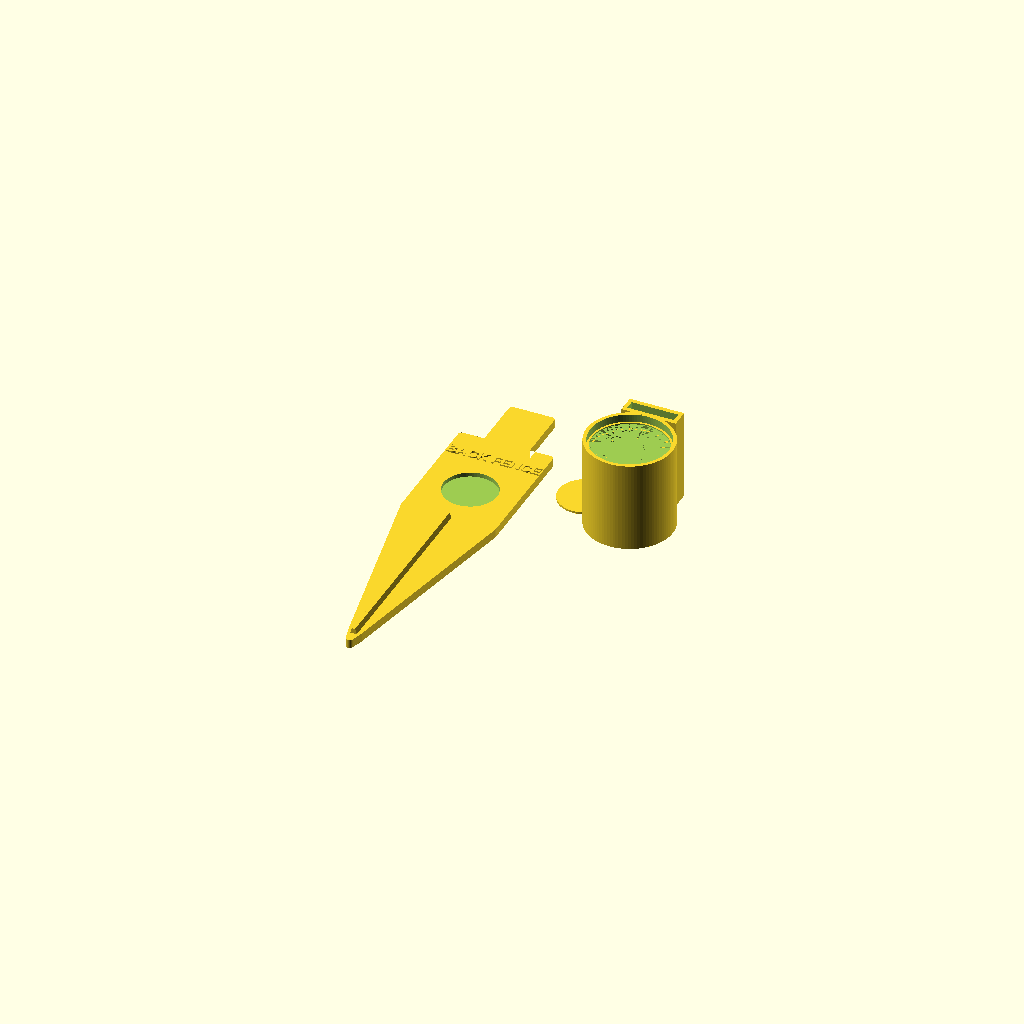
Cell 1 — every parameter at its default value.
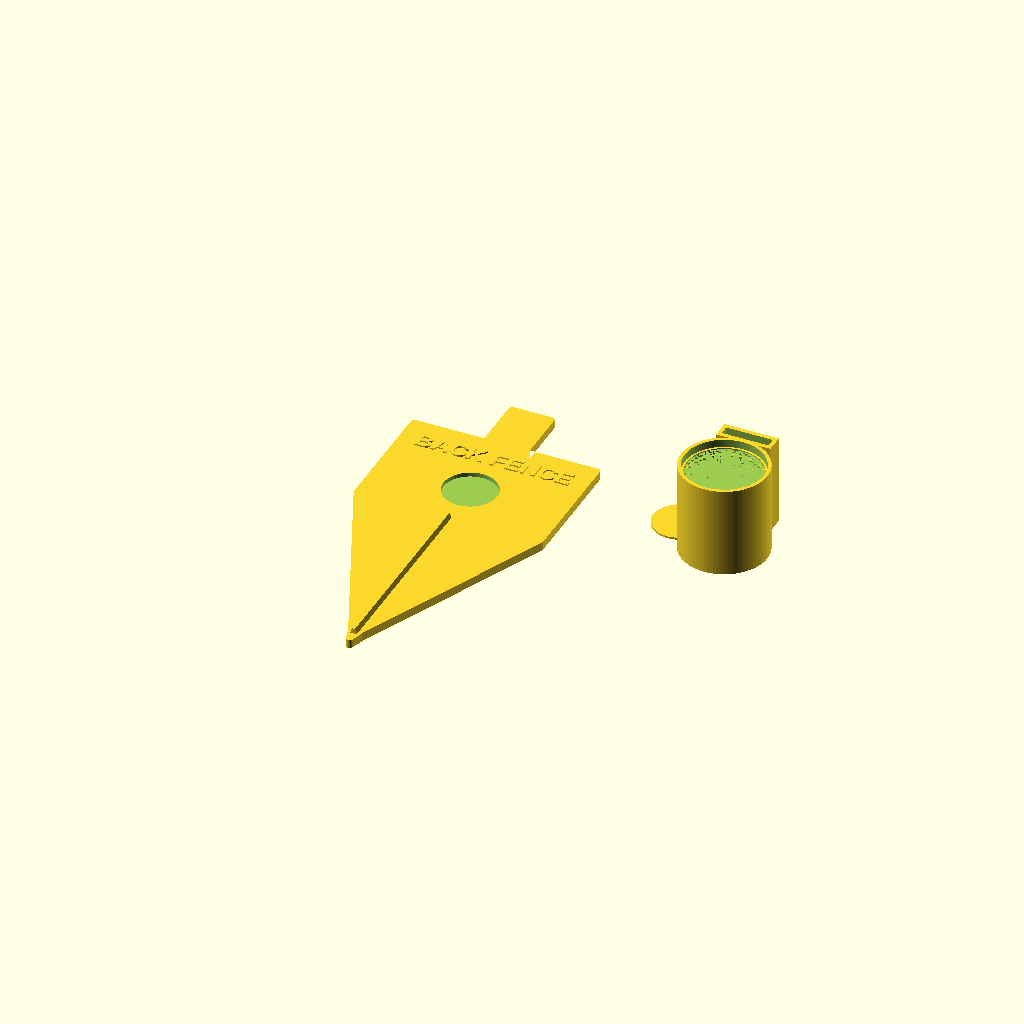
Cell 2: the same model with width = 108.
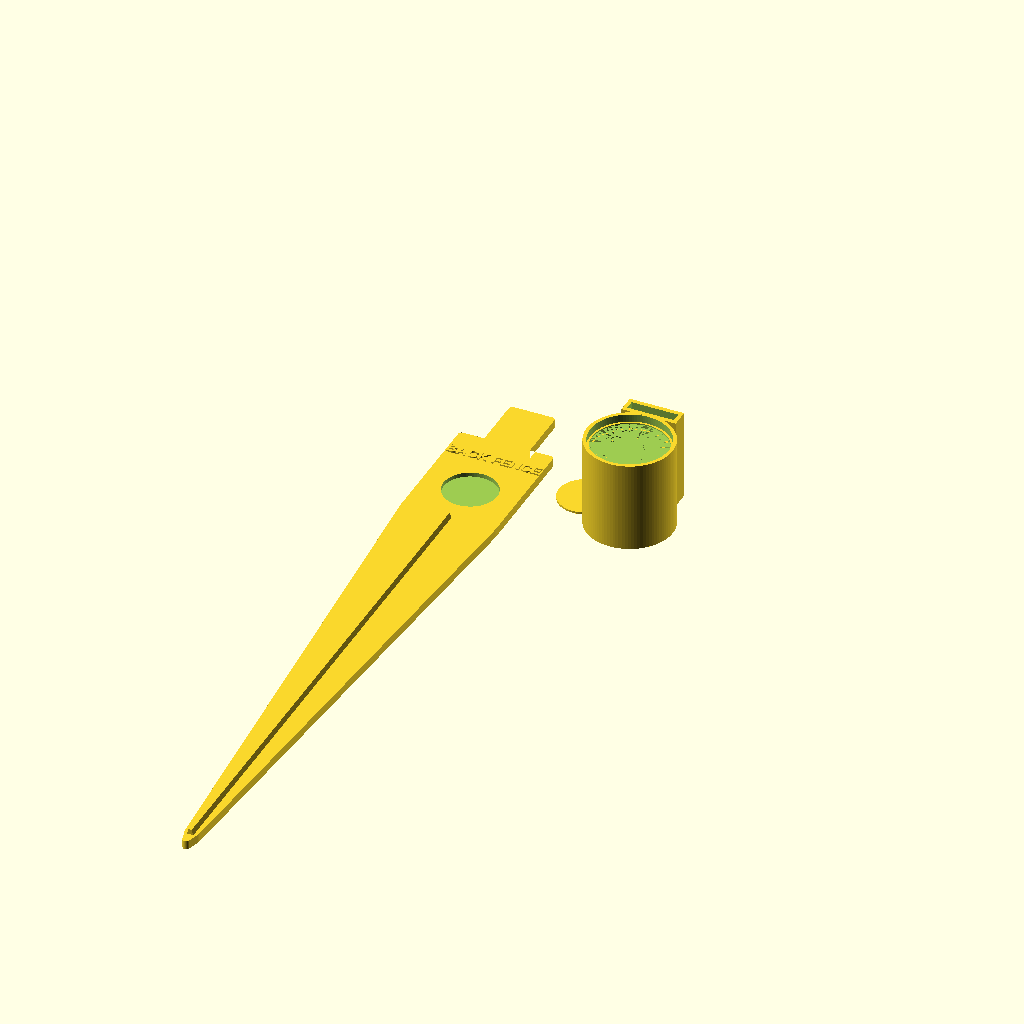
Cell 3 — length set to 400, the other parameters unchanged.
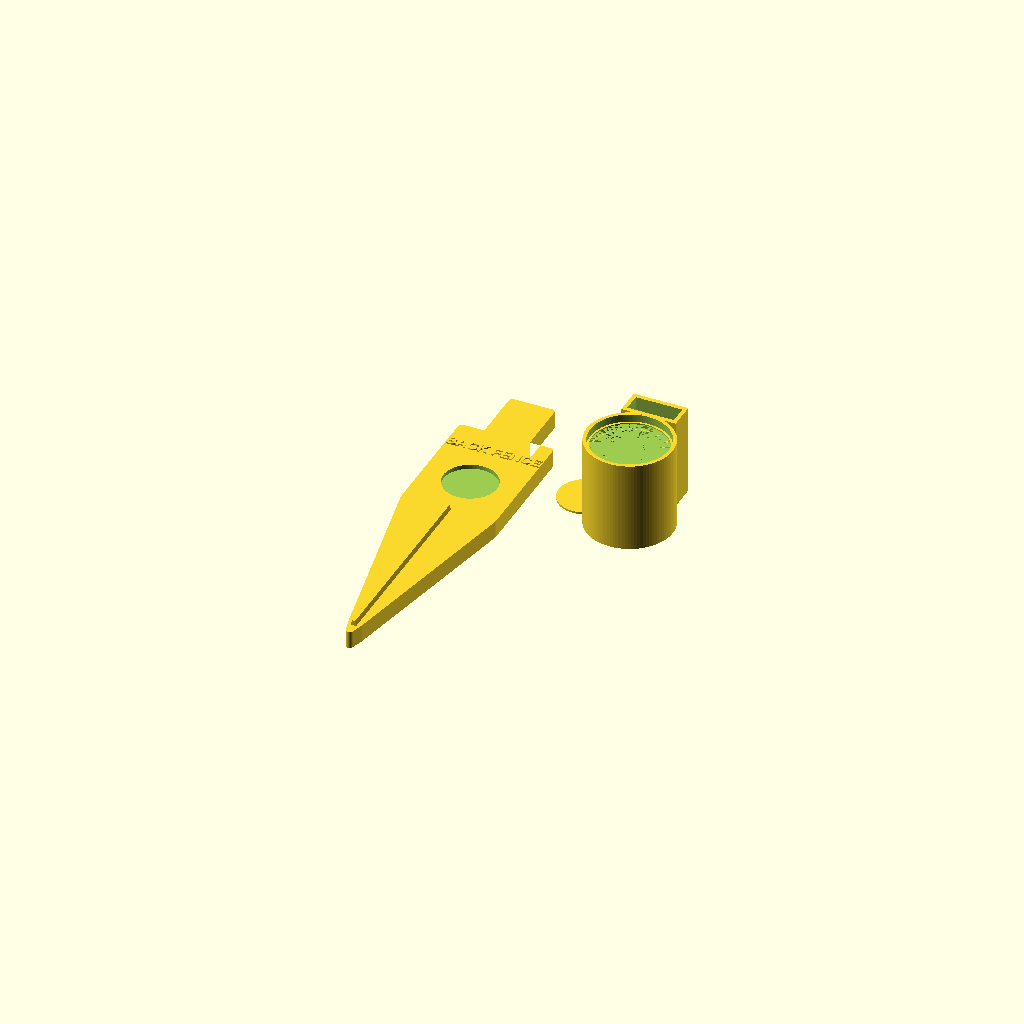
Cell 4: thickness = 10 (everything else at default).
All cells are drawn from one camera (rotation 55°, 0°, 25°, orthographic, colour scheme Cornfield), so only the parameter changes between them.
OpenSCAD source file hardware/nfc-stake.scad:
// Hestia NFC garden stake: a named marker with an NFC tag sealed inside it.
//
// A stuck-on sticker is the thing that fails outdoors. The antenna is aluminium on
// thin film, so once water gets under the edge it corrodes and the tag goes dead
// silently, which is the worst failure mode for a capture path whose whole job is to
// be reliable. Printing the pocket and capping it puts plastic on both faces instead.
//
// Prints flat on its back: text and pocket both face up, so there is no bridging and
// no support anywhere. Set `part` to render one piece at a time for the slicer.
//
// Print in PETG or ASA, not PLA. PLA in full sun goes brittle inside one season and
// these live outside all summer. 4 perimeters, >=25% infill, no other tuning needed.

part = "all";        // "all" | "stake" | "cap" | "cup"
cup_mount = true;    // add the tab a catch cup slides onto
name  = "BACK FENCE"; // the position, in the words actually said out loud
name2 = "";           // optional second line, so a long name stays readable

width      = 54;   // head width
head       = 72;   // head length, above the taper
length     = 200;  // total, tip included
thickness  = 5;
// Measure the tags you actually bought. Waterproof discs are commonly 30mm and run
// thicker than a bare sticker, and a pocket cut for the wrong one is a reprint.
tag_d      = 30;   // tag diameter
tag_h      = 1.2;  // tag thickness
cap_h      = 1.2;  // cap disc thickness; set to 0 for an already-waterproof tag left open
fit        = 0.6;  // pocket clearance around the tag
cap_gap    = 0.35; // press-fit clearance, tuned for a 0.4mm nozzle
text_depth = 0.8;
rib        = 3;    // stiffening rib down the spike, so it can be pushed not hammered

// Catch cup. Straight sides are the whole point: collected depth equals applied depth only
// if the cross-section never changes with height, so no taper and no funnel. Diameter sets
// how much water is caught, not what depth reads, so it is chosen for a readable rim.
tab_w      = 26;   // mount tab, above the text so the cup never covers the label
tab_h      = 32;
cup_id     = 45;   // inner diameter
cup_depth  = 50;   // four 15-minute cycles is 41mm, so this holds a week with rain
cup_wall   = 2;
mark_every = 5;    // graduation rings, mm

tag    = tag_d + fit;
pocket = tag_h + cap_h;

pocket_y = -45;
// Shrink the name until it fits the head, rather than letting a long one run off the edge.
// A second line is the better answer past about ten characters: two lines at 6mm read from
// standing height, one line at 4mm does not.
longest = max(len(name), len(name2));
size = min(10, (width - 8) / max(1, longest * 0.76));

module outline() {
    top = cup_mount ? tab_h : 0;
    offset(r = 2, $fn = 24) offset(delta = -2)
        polygon(concat(cup_mount
                    ? [[-tab_w/2, top], [tab_w/2, top], [tab_w/2, 0]] : [[-width/2, 0]],
                [[width/2, 0], [width/2, -head],
                 [4, -length + 14], [0, -length], [-4, -length + 14], [-width/2, -head]],
                cup_mount ? [[-width/2, 0], [-tab_w/2, 0]] : []));
}

module stake() {
    difference() {
        union() {
            linear_extrude(thickness) outline();
            // Rib runs the spike only: the head has to stay flat for the tag pocket.
            translate([0, -length + 12, 0])
                linear_extrude(thickness + rib, scale = [0.25, 1])
                    translate([0, (length - head - 12) / 2])
                        square([7, length - head - 12], center = true);
        }
        translate([0, pocket_y, thickness - pocket])
            cylinder(h = pocket + 1, d = tag, $fn = 64);
    }
    for (line = name2 == "" ? [[name, -16]] : [[name, -11], [name2, -22]])
        translate([0, line[1], thickness])
            linear_extrude(text_depth)
                text(line[0], size = size, halign = "center", valign = "center",
                     font = "Liberation Sans:style=Bold");
}

module cap() {
    // A drop of superglue or clear silicone in the pocket, then press this in.
    cylinder(h = cap_h, d = tag - cap_gap, $fn = 64);
}

module cup() {
    // Prints opening up: the mount is a vertical through-slot, so nothing needs support.
    r = cup_id/2 + cup_wall;
    total = cup_depth + cup_wall;
    slot_y0 = r + 1.0;              // leave wall between the cup and the slot
    slot_y1 = slot_y0 + thickness + 0.4;
    difference() {
        union() {
            cylinder(h = total, d = cup_id + 2*cup_wall, $fn = 96);
            translate([0, (r - 1.5 + slot_y1 + 2.5)/2, total/2])
                cube([tab_w + 5, (slot_y1 + 2.5) - (r - 1.5), total], center = true);
        }
        translate([0, 0, cup_wall]) cylinder(h = total, d = cup_id, $fn = 96);
        translate([0, (slot_y0 + slot_y1)/2, total/2])
            cube([tab_w + 0.6, slot_y1 - slot_y0, total + 2], center = true);
    }
    // Every mark_every mm off the floor, doubled at each 10mm, read against the water line.
    for (z = [mark_every : mark_every : cup_depth - mark_every])
        translate([0, 0, cup_wall + z])
            difference() {
                cylinder(h = (z % 10 == 0) ? 1.2 : 0.6, d = cup_id, $fn = 96);
                cylinder(h = 2, d = cup_id - 2.4, $fn = 96);
            }
}

if (part == "all")   { stake(); translate([width, -20, 0]) cap(); }
if (part == "all")   { stake(); translate([width + 30, -30, 0]) cup(); }
if (part == "stake")   stake();
if (part == "cap")     cap();
if (part == "cup")     cup();
Parameter table extracted from the source (name, type, default, range or options):
part: string, default "all"
cup_mount: bool, default true
name: string, default "BACK FENCE"
name2: string, default ""
width: number, default 54
head: number, default 72
length: number, default 200
thickness: number, default 5
tag_d: number, default 30
tag_h: number, default 1.2
cap_h: number, default 1.2
fit: number, default 0.6
cap_gap: number, default 0.35
text_depth: number, default 0.8
rib: number, default 3
tab_w: number, default 26
tab_h: number, default 32
cup_id: number, default 45
cup_depth: number, default 50
cup_wall: number, default 2
mark_every: number, default 5
pocket_y: number, default -45
